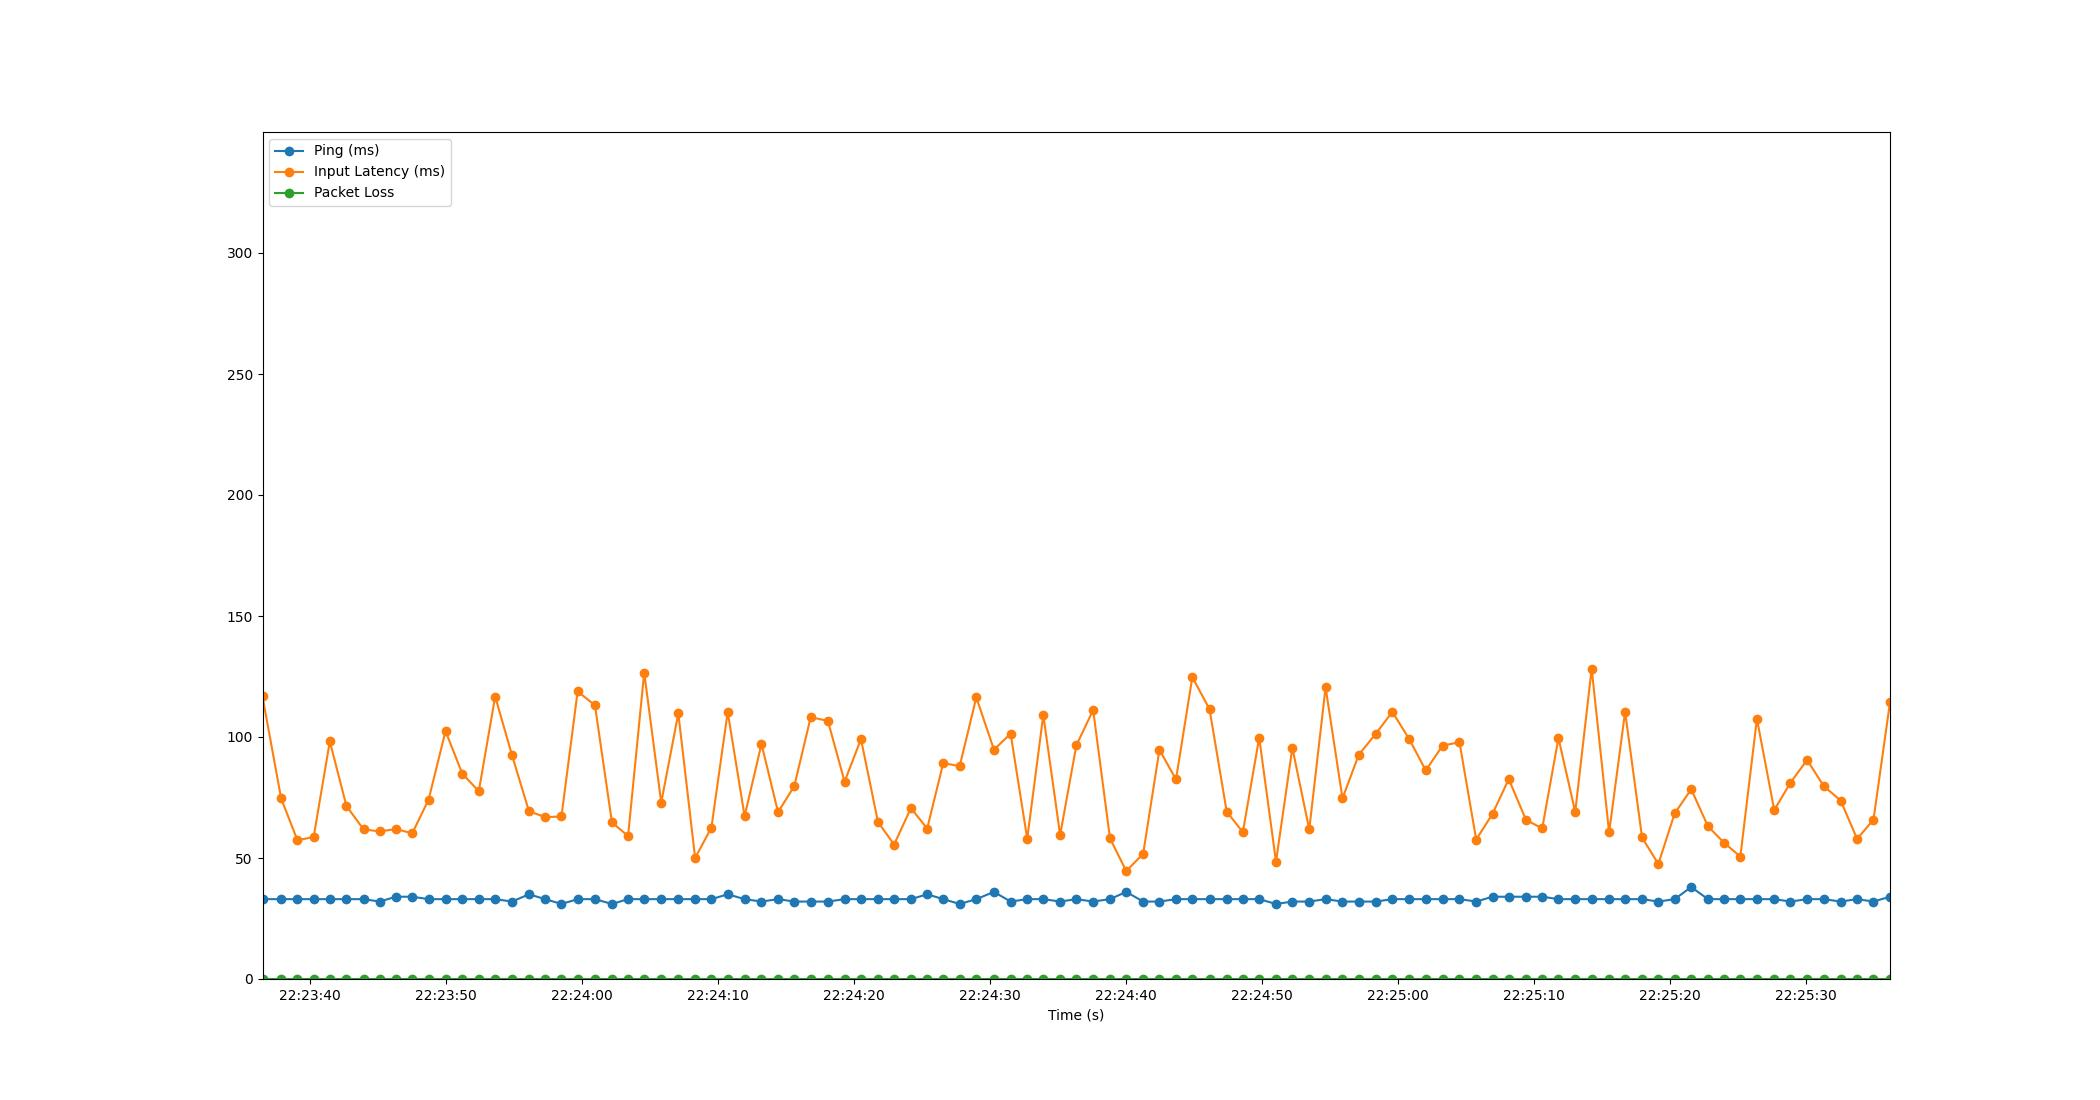

Values plotted in this chart, from the file beside it:
Time, Timestamp, Ping, Packet Loss, Input Latency
3.0994415283203125e-06, 2023-07-20 22:23:36.528733, 33, 0, 116.8
1.37, 2023-07-20 22:23:37.898695, 33, 0, 74.62
2.57, 2023-07-20 22:23:39.098297, 33, 0, 57.32
3.763, 2023-07-20 22:23:40.291374, 33, 0, 58.68
4.949, 2023-07-20 22:23:41.478034, 33, 0, 98.17
6.174, 2023-07-20 22:23:42.703229, 33, 0, 71.47
7.429, 2023-07-20 22:23:43.957533, 33, 0, 61.85
8.613, 2023-07-20 22:23:45.142111, 32, 0, 60.97
9.81, 2023-07-20 22:23:46.338270, 34, 0, 61.97
11.01, 2023-07-20 22:23:47.538413, 34, 0, 60.2
12.21, 2023-07-20 22:23:48.735891, 33, 0, 74.02
13.46, 2023-07-20 22:23:49.988261, 33, 0, 102.4
14.69, 2023-07-20 22:23:51.214983, 33, 0, 84.89
15.91, 2023-07-20 22:23:52.434090, 33, 0, 77.6
17.11, 2023-07-20 22:23:53.638165, 33, 0, 116.7
18.35, 2023-07-20 22:23:54.876204, 32, 0, 92.46
19.59, 2023-07-20 22:23:56.120239, 35, 0, 69.36
20.79, 2023-07-20 22:23:57.314804, 33, 0, 66.86
21.98, 2023-07-20 22:23:58.511186, 31, 0, 67.17
23.17, 2023-07-20 22:23:59.700222, 33, 0, 118.8
24.45, 2023-07-20 22:24:00.974701, 33, 0, 113.1
25.69, 2023-07-20 22:24:02.223169, 31, 0, 64.72
26.88, 2023-07-20 22:24:03.409708, 33, 0, 59.08
28.07, 2023-07-20 22:24:04.595255, 33, 0, 126.6
29.32, 2023-07-20 22:24:05.848400, 33, 0, 72.9
30.57, 2023-07-20 22:24:07.103666, 33, 0, 109.8
31.81, 2023-07-20 22:24:08.342251, 33, 0, 50.01
33.01, 2023-07-20 22:24:09.538498, 33, 0, 62.57
34.21, 2023-07-20 22:24:10.736238, 35, 0, 110.4
35.45, 2023-07-20 22:24:11.979105, 33, 0, 67.27
36.69, 2023-07-20 22:24:13.219575, 32, 0, 97.14
37.91, 2023-07-20 22:24:14.438217, 33, 0, 68.95
39.1, 2023-07-20 22:24:15.631380, 32, 0, 79.71
40.31, 2023-07-20 22:24:16.840203, 32, 0, 108.2
41.58, 2023-07-20 22:24:18.104211, 32, 0, 106.7
42.8, 2023-07-20 22:24:19.330701, 33, 0, 81.57
44.01, 2023-07-20 22:24:20.536297, 33, 0, 99.12
45.26, 2023-07-20 22:24:21.788202, 33, 0, 64.83
46.45, 2023-07-20 22:24:22.974262, 33, 0, 55.57
47.68, 2023-07-20 22:24:24.208207, 33, 0, 70.64
48.87, 2023-07-20 22:24:25.403341, 35, 0, 62.16
50.06, 2023-07-20 22:24:26.586493, 33, 0, 89.23
51.27, 2023-07-20 22:24:27.793822, 31, 0, 87.94
52.49, 2023-07-20 22:24:29.017331, 33, 0, 116.4
53.78, 2023-07-20 22:24:30.312291, 36, 0, 94.78
55.01, 2023-07-20 22:24:31.540149, 32, 0, 101.3
56.23, 2023-07-20 22:24:32.761189, 33, 0, 57.94
57.41, 2023-07-20 22:24:33.943057, 33, 0, 109.1
58.65, 2023-07-20 22:24:35.181243, 32, 0, 59.49
59.84, 2023-07-20 22:24:36.372228, 33, 0, 96.53
61.08, 2023-07-20 22:24:37.608250, 32, 0, 111.2
62.32, 2023-07-20 22:24:38.846657, 33, 0, 58.13
63.51, 2023-07-20 22:24:40.040342, 36, 0, 44.62
64.76, 2023-07-20 22:24:41.286442, 32, 0, 51.74
65.95, 2023-07-20 22:24:42.481226, 32, 0, 94.74
67.17, 2023-07-20 22:24:43.698392, 33, 0, 82.46
68.37, 2023-07-20 22:24:44.901449, 33, 0, 124.7
69.64, 2023-07-20 22:24:46.167322, 33, 0, 111.5
70.9, 2023-07-20 22:24:47.428220, 33, 0, 69.15
72.09, 2023-07-20 22:24:48.616248, 33, 0, 60.69
... 39 more rows
